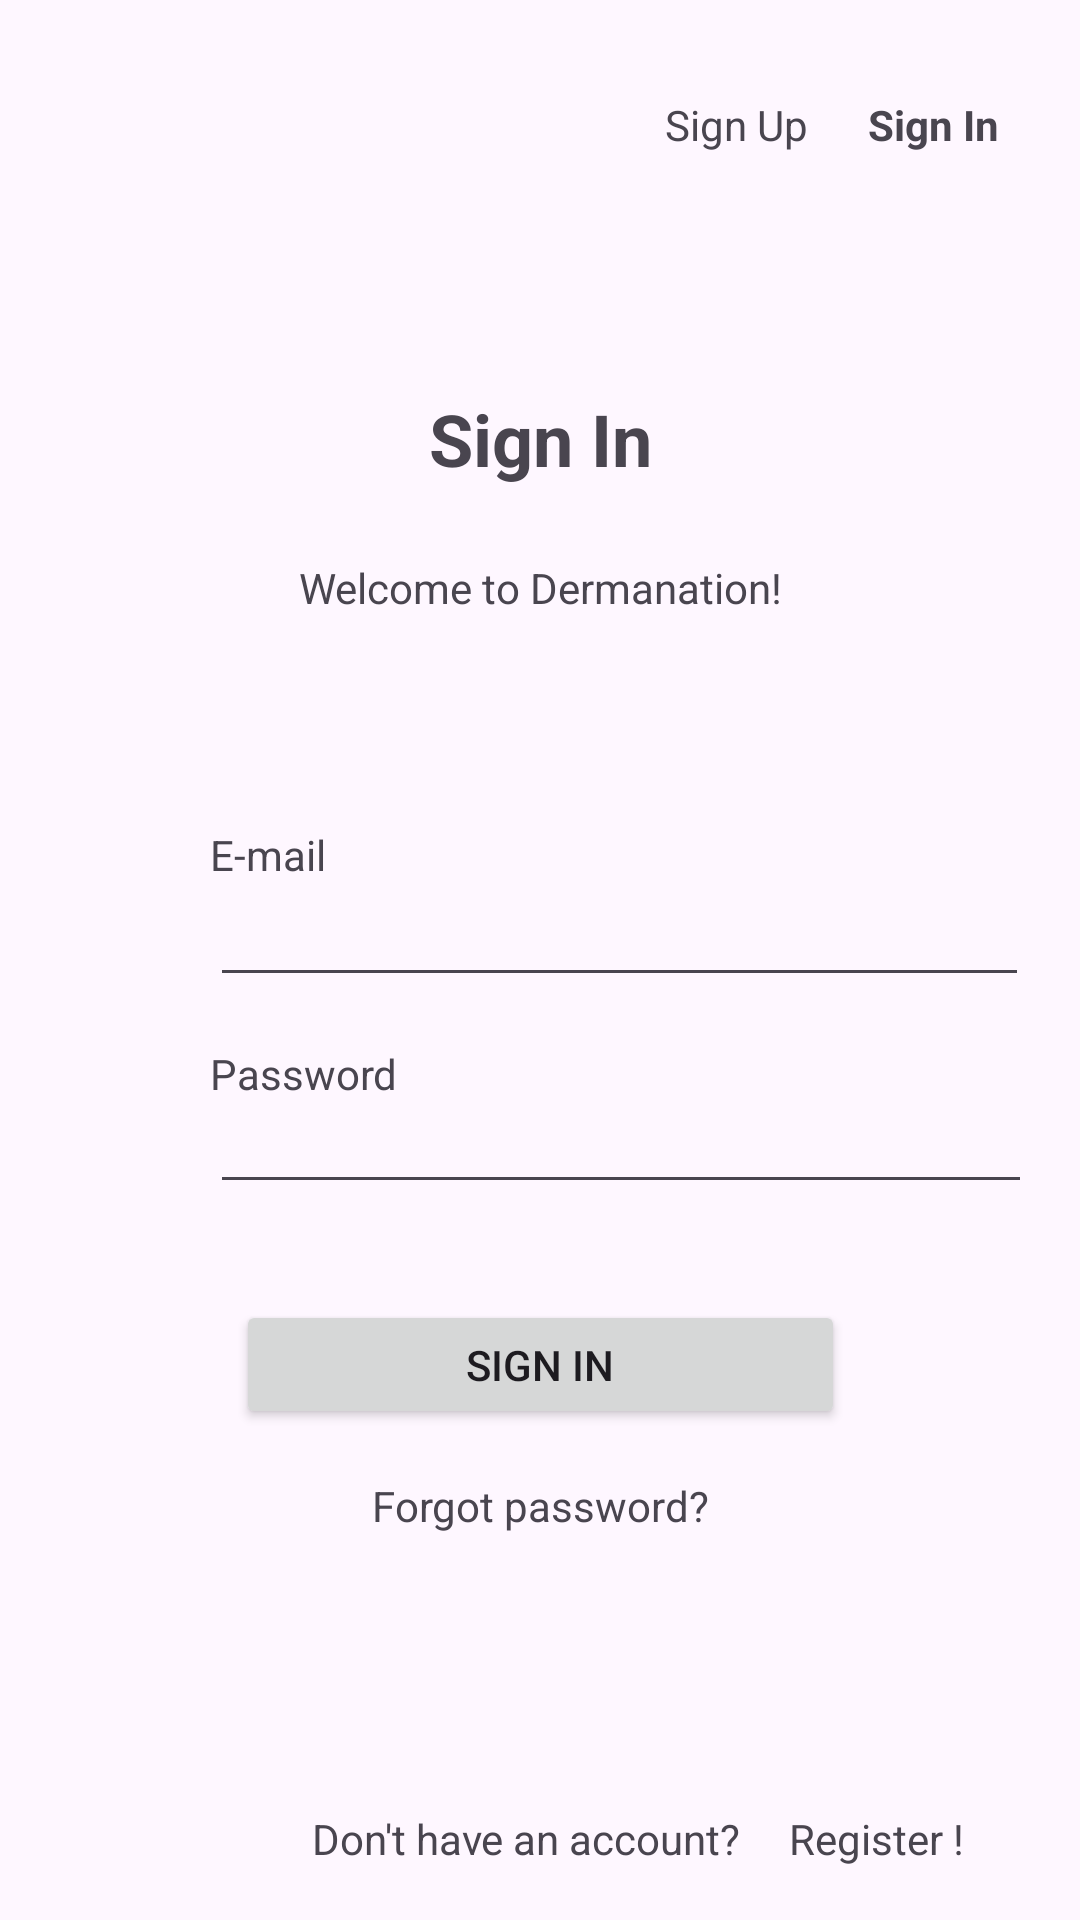

Android layout source for this screen:
<!-- AndroidManifest.xml: application theme Theme.Dermanation -->
<!-- res/layout/log_in.xml -->
<?xml version="1.0" encoding="utf-8"?>
<androidx.constraintlayout.widget.ConstraintLayout xmlns:android="http://schemas.android.com/apk/res/android"
    xmlns:app="http://schemas.android.com/apk/res-auto"
    xmlns:tools="http://schemas.android.com/tools"
    android:layout_width="match_parent"
    android:layout_height="match_parent">

    <TextView
        android:id="@+id/textView"
        android:layout_width="wrap_content"
        android:layout_height="wrap_content"
        android:layout_marginTop="32dp"
        android:text="Sign Up"
        app:layout_constraintEnd_toEndOf="parent"
        app:layout_constraintHorizontal_bias="0.71"
        app:layout_constraintStart_toStartOf="parent"
        app:layout_constraintTop_toTopOf="parent" />

    <TextView
        android:id="@+id/textView2"
        android:layout_width="wrap_content"
        android:layout_height="wrap_content"
        android:layout_marginStart="20dp"
        android:layout_marginTop="32dp"
        android:text="Sign In"
        android:textStyle="bold"
        app:layout_constraintStart_toEndOf="@+id/textView"
        app:layout_constraintTop_toTopOf="parent" />

    <TextView
        android:id="@+id/textView3"
        android:layout_width="wrap_content"
        android:layout_height="wrap_content"
        android:layout_marginTop="130dp"
        android:text="Sign In"
        android:textSize="24sp"
        android:textStyle="bold"
        app:layout_constraintEnd_toEndOf="parent"
        app:layout_constraintStart_toStartOf="parent"
        app:layout_constraintTop_toTopOf="parent" />

    <TextView
        android:id="@+id/textView5"
        android:layout_width="wrap_content"
        android:layout_height="wrap_content"
        android:layout_marginStart="70dp"
        android:layout_marginTop="70dp"
        android:text="E-mail"
        app:layout_constraintStart_toStartOf="parent"
        app:layout_constraintTop_toBottomOf="@+id/textView12" />

    <EditText
        android:id="@+id/editTextTextEmailAddress"
        android:layout_width="273dp"
        android:layout_height="38dp"
        android:ems="10"
        android:inputType="textEmailAddress"
        app:layout_constraintStart_toStartOf="@+id/textView5"
        app:layout_constraintTop_toBottomOf="@+id/textView5" />

    <TextView
        android:id="@+id/textView6"
        android:layout_width="wrap_content"
        android:layout_height="wrap_content"
        android:layout_marginTop="16dp"
        android:text="Password"
        app:layout_constraintStart_toStartOf="@+id/editTextTextEmailAddress"
        app:layout_constraintTop_toBottomOf="@+id/editTextTextEmailAddress" />

    <EditText
        android:id="@+id/editTextTextPassword"
        android:layout_width="274dp"
        android:layout_height="34dp"
        android:ems="10"
        android:inputType="textPassword"
        app:layout_constraintStart_toStartOf="@+id/textView6"
        app:layout_constraintTop_toBottomOf="@+id/textView6" />

    <Button
        android:id="@+id/button"
        android:layout_width="203dp"
        android:layout_height="43dp"
        android:layout_marginTop="32dp"
        android:text="Sign In"
        app:layout_constraintEnd_toEndOf="parent"
        app:layout_constraintStart_toStartOf="parent"
        app:layout_constraintTop_toBottomOf="@+id/editTextTextPassword" />

    <TextView
        android:id="@+id/textView9"
        android:layout_width="wrap_content"
        android:layout_height="wrap_content"
        android:layout_marginTop="16dp"
        android:text="Forgot password?"
        app:layout_constraintEnd_toEndOf="@+id/button"
        app:layout_constraintStart_toStartOf="@+id/button"
        app:layout_constraintTop_toBottomOf="@+id/button" />

    <TextView
        android:id="@+id/textView10"
        android:layout_width="wrap_content"
        android:layout_height="wrap_content"
        android:layout_marginStart="104dp"
        android:layout_marginTop="92dp"
        android:text="Don't have an account?"
        app:layout_constraintStart_toStartOf="parent"
        app:layout_constraintTop_toBottomOf="@+id/textView9" />

    <TextView
        android:id="@+id/textView11"
        android:layout_width="wrap_content"
        android:layout_height="wrap_content"
        android:layout_marginStart="16dp"
        android:text="Register !"
        app:layout_constraintEnd_toEndOf="parent"
        app:layout_constraintHorizontal_bias="0.0"
        app:layout_constraintStart_toEndOf="@+id/textView10"
        app:layout_constraintTop_toTopOf="@+id/textView10" />

    <TextView
        android:id="@+id/textView12"
        android:layout_width="wrap_content"
        android:layout_height="wrap_content"
        android:layout_marginTop="24dp"
        android:text="Welcome to Dermanation!"
        app:layout_constraintEnd_toEndOf="@+id/textView3"
        app:layout_constraintStart_toStartOf="@+id/textView3"
        app:layout_constraintTop_toBottomOf="@+id/textView3" />

</androidx.constraintlayout.widget.ConstraintLayout>
<!-- resources referenced by this layout -->
<resources>
  <style name="Theme.Dermanation" parent="Base.Theme.Dermanation" />
  <style name="Base.Theme.Dermanation" parent="Theme.Material3.DayNight.NoActionBar">
          
          
      </style>
</resources>
